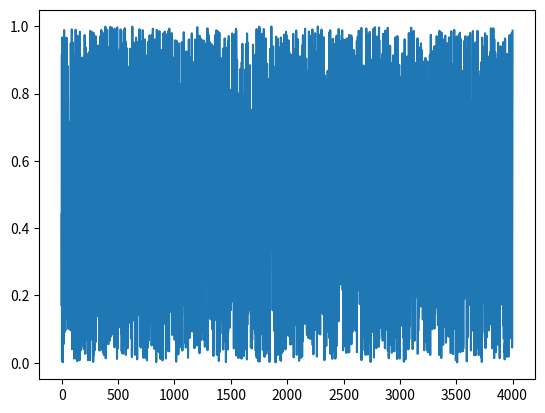

Reproduce this figure in Python.
__author__ = 'hetianyi'

import matplotlib.pyplot as plt
import matplotlib.animation as animate
import random as rng
import numpy as np
import scipy.io.wavfile as siow


# Set up Parameters & Init.

# Streaming Audio Data read
# filename = '80s.wav'
# (Fs,input) = siow.read(filename)


fig = plt.figure()
ax1 = fig.add_subplot(111)
maxelem = 20    # Max Data Collected


# Define function to be called
def plottest(i):
    # print(i)
    # Restrict the max length
    #if len(x) >= maxelem:
    #    x.pop(0)
    #    y.pop(0)

    # Adding new data
    x = [k for k in range(4000)]
    y = [rng.random()*1 for k in range(4000)] # Streaming Random Data from 0 - 20
    # y.append(input[i])  # Streaming Audio data

    ax1.clear()
    ax1.plot(x,y)

    # Some Other Feature I wish to Have:
    # 1. Y-Axis Fixed for the graph

# Animation, Maybe there exists a better way?
ani = animate.FuncAnimation(fig,plottest,interval=500)
plt.show()

plottest(0)

"""

import numpy as np
import matplotlib.pyplot as plt
import matplotlib.animation as animation

fig, ax = plt.subplots()

x = np.arange(0, 2*np.pi, 0.01)        # x-array
line, = ax.plot(x, np.sin(x))

def animate(i):
    line.set_ydata(np.sin(x+i/10.0))  # update the data
    return line,

#Init only required for blitting to give a clean slate.
def init():
    line.set_ydata(np.ma.array(x, mask=True))
    return line,

ani = animation.FuncAnimation(fig, animate, np.arange(1, 200), init_func=init,
    interval=25)
plt.show()
"""
